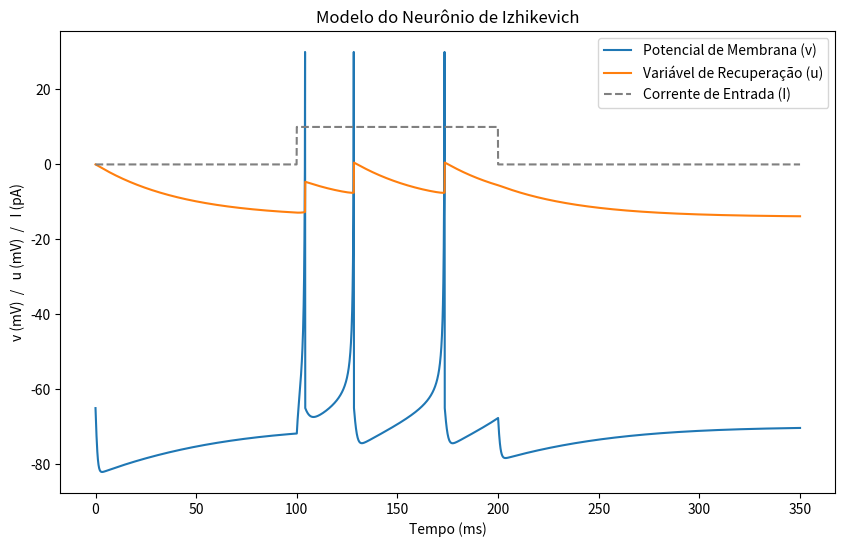

Python code for this plot:
import numpy as np
import matplotlib.pyplot as plt

# Parâmetros do modelo Izhikevich
a = 0.02
b = 0.2
c = -65
d = 8

# Parâmetros de simulação
T = 350  # Tempo total de simulação em ms
dt = 0.1  # Passo de tempo
time = np.arange(0, T + dt, dt)  # Vetor de tempo

# Corrente de entrada
I = np.zeros_like(time)
I[1000:2000] = 10  # Estímulo de entrada entre 100 e 200 ms

# Inicializando as variáveis
v = np.full_like(time, c)  # Potencial de membrana
u = np.zeros_like(time)  # Variável de recuperação

# Loop de integração
for t in range(1, len(time)):
    dv = (0.04 * v[t-1]**2 + 5 * v[t-1] + 140 - u[t-1] + I[t-1]) * dt
    du = (a * (b * v[t-1] - u[t-1])) * dt

    v[t] = v[t-1] + dv
    u[t] = u[t-1] + du

    if v[t] >= 30:  # Disparo
        v[t-1] = 30  # Corrigir o valor de v para o spike
        v[t] = c
        u[t] = u[t] + d

# Plotando os resultados de u, v e I
plt.figure(figsize=(10, 6))
plt.plot(time, v, label="Potencial de Membrana (v)")
plt.plot(time, u, label="Variável de Recuperação (u)")
plt.plot(time, I, label="Corrente de Entrada (I)", color='gray', linestyle='--')
plt.xlabel("Tempo (ms)")
plt.ylabel("v (mV)  /   u (mV)  /   I (pA)")
plt.title("Modelo do Neurônio de Izhikevich")
plt.legend()
plt.show()
